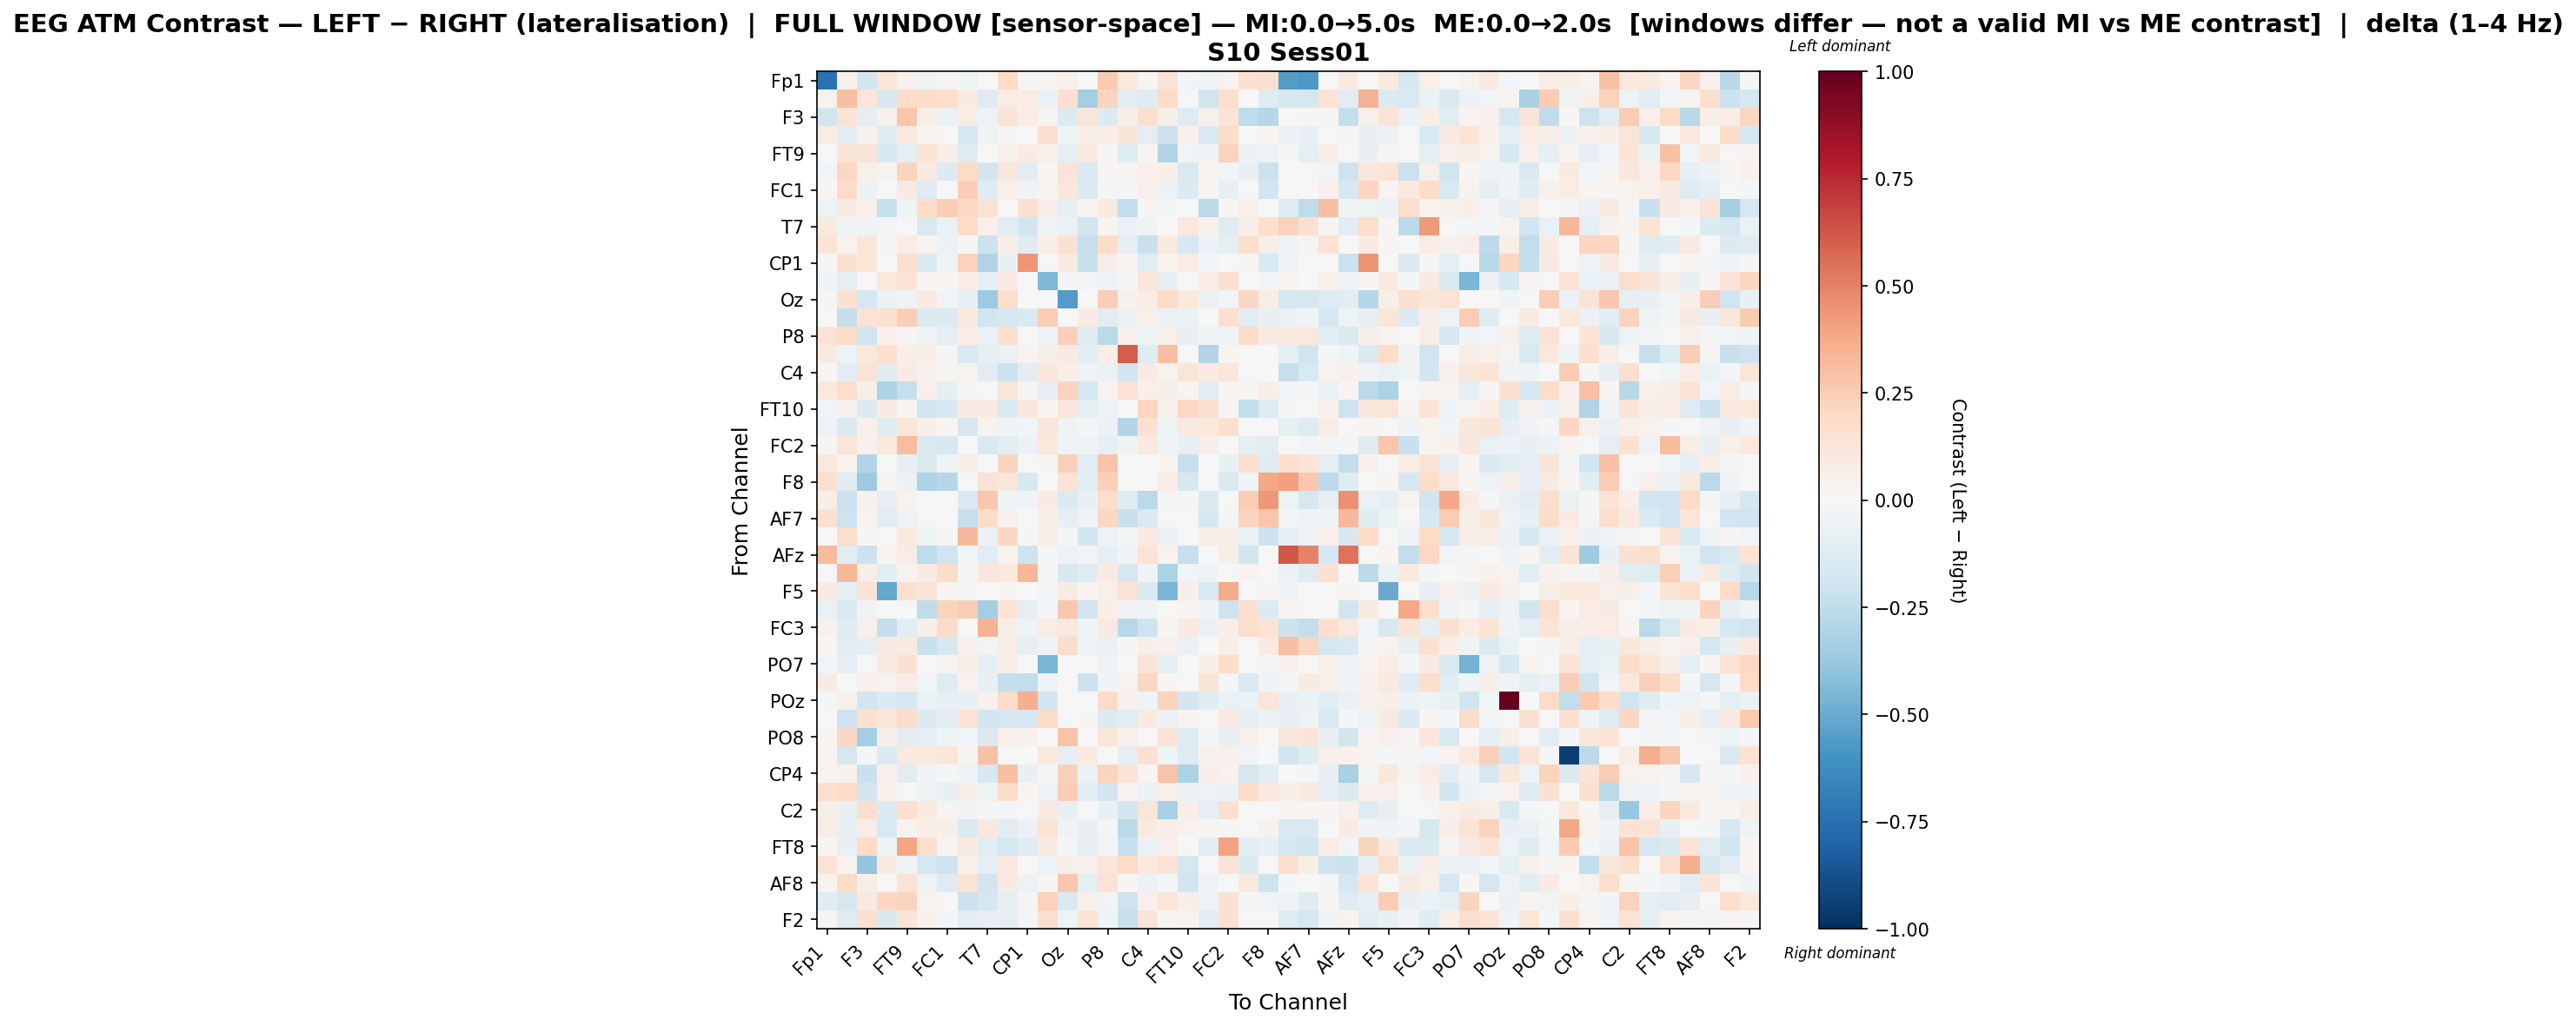

The table this chart was drawn from, first rows:
, Fp1, Fz, F3, F7, FT9, FC5, FC1, C3, T7, TP9, CP1, O1, Oz, O2, P8, TP10, C4, T8, FT10, FC6, FC2, F4, F8
Fp1, -0.7435, 0.05428, -0.1866, 0.1209, 0.04093, -0.04245, 0.02465, -0.04523, -0.0001617, 0.2024, 0.01177, 0.02654, 0.05005, 8.961373976541959e-05, 0.2622, 0.1081, 0.01784, 0.1269, -0.02665, -0.05101, 0.03699, 0.1546, 0.1633
Fz, 0.03242, 0.2979, 0.1248, -0.1582, 0.1906, 0.1849, 0.1754, 0.08656, -0.126, 0.07614, 0.0706, -0.06744, 0.1662, -0.3408, 0.2229, -0.1128, -0.1195, 0.1797, -0.003944, -0.2007, 0.1656, 0.007304, -0.1218
F3, -0.1831, 0.1368, -0.08741, 0.0468, 0.2737, 0.055, -0.06989, 0.07107, -0.0505, 0.1346, 0.07787, 0.02896, -0.1347, 0.1235, -0.1352, 0.05869, 0.1613, 0.05924, -0.127, 0.04784, 0.1363, -0.2518, -0.2877
F7, 0.07574, -0.1169, 0.04012, -0.1235, 0.1007, 0.03873, 0.0, -0.1785, -0.04359, 0.01312, 0.0, 0.1604, -0.04929, 0.06263, 0.05857, 0.1262, -0.09084, -0.2165, 0.05331, -0.1529, 0.1839, 0.0, 0.02075
FT9, 0.0002264, 0.1292, 0.1273, -0.163, -0.09759, 0.1398, 0.06315, -0.1266, 0.0, 0.04609, 0.07939, 0.05271, -0.09518, 0.09886, -0.01158, -0.1177, 0.02774, -0.2904, -0.03057, -0.0338, 0.2292, -0.05578, -0.05244
FC5, -0.02914, 0.207, 0.04953, 0.03224, 0.2216, 0.0847, -0.1331, 0.1994, -0.1857, 0.111, -0.1161, 0.02102, 0.1331, -0.1445, 0.02028, 0.03106, 0.05426, 0.05629, -0.1516, 0.03035, -0.02959, -0.08094, -0.218
FC1, 0.02097, 0.192, -0.05582, 0.0, 0.09268, -0.121, -0.0002306, 0.2486, -0.1218, 0.0544, -0.03323, 0.02809, 0.1131, -0.1379, -0.01139, -0.00835, 0.04881, -0.0562, -0.1355, 0.009745, -0.07938, 0.007524, -0.1919
C3, -0.04722, 0.08451, 0.04775, -0.2237, -0.0446, 0.1991, 0.2467, 0.2043, 0.1478, 0.005723, 0.1631, 0.06317, -0.09732, 0.03791, 0.09655, -0.2477, 0.01655, -0.01232, 0.006679, -0.2673, 0.02046, 0.05261, -0.004279
T7, 0.09584, -0.04925, -0.04278, -0.02516, 0.0, -0.1496, -0.0703, 0.1898, 0.04978, -0.111, -0.1823, -0.03184, -0.05669, -0.1998, 0.02451, -0.07003, -0.03467, 0.002387, 0.1017, 0.04363, -0.1193, 0.05578, 0.1644
TP9, 0.1389, 0.03748, 0.1232, 0.00903, 0.07696, 0.02913, -0.05509, 0.01548, -0.2116, 0.0583, -0.1208, 0.07016, 0.1504, -0.2327, 0.1852, -0.09349, -0.2193, 0.0929, -0.163, -0.05837, -0.09436, 0.1778, 0.05694
CP1, 0.01044, 0.1514, 0.1211, 0.0, 0.1713, -0.1528, -0.03413, 0.2299, -0.3029, -0.07723, 0.4407, 0.0004809, 0.09176, -0.2188, 0.06687, 0.03623, -0.1117, 0.03699, 0.0771, -0.0261, -0.007415, 0.01814, -0.1523
O1, -0.03618, -0.08829, -0.001955, 0.1051, 0.1393, 0.01261, 0.02302, 0.06311, -0.09338, 0.08008, -0.004319, -0.4508, -0.008879, -0.01553, -0.04252, -0.01714, 0.1216, -0.08424, -0.004817, 0.07272, 0.1671, -0.005161, -0.02484
Oz, -0.008699, 0.1498, -0.1737, -0.05693, -0.04455, 0.0904, -0.02928, -0.07117, -0.3598, 0.1751, 0.003791, -0.00622, -0.5562, 0.0, 0.2472, 0.04187, 0.07444, 0.1926, 0.1056, -0.06415, -0.02414, 0.2106, 0.07767
O2, -0.001031, -0.2412, 0.1441, 0.1494, 0.2426, -0.1459, -0.1339, 0.09164, -0.2031, -0.1653, -0.149, 0.2562, 0.0, 0.08261, -0.1148, -0.05575, 0.05328, -0.05847, -0.06481, 0.003545, 0.1692, -0.1054, -0.07309
P8, 0.1432, 0.1836, -0.2008, 0.0494, 0.009115, -0.04408, -0.09861, 0.07148, -0.06639, 0.1585, 0.00335, -0.03626, 0.2351, -0.1177, -0.2664, 0.0421, -0.04761, 0.05388, -0.07296, -0.04679, -0.04754, 0.1867, 0.08494
TP10, 0.08965, -0.05407, 0.1084, 0.1674, 0.06055, 0.06608, -0.01195, -0.1521, -0.08227, -0.06677, 0.02932, 0.06162, 0.08648, -0.1069, 0.0688, 0.6043, -0.1187, 0.3018, 0.0, -0.2953, 0.02905, 0.003692, -0.006337
C4, 0.01068, -0.1032, 0.1427, -0.1195, 0.08267, 0.04046, 0.02121, 0.03604, -0.1122, -0.2184, -0.1056, 0.1107, 0.06377, -0.05009, -0.06525, -0.192, 0.07965, 0.03273, 0.1176, 0.07819, 0.1202, -0.001748, 0.0
T8, 0.1091, 0.1793, 0.0617, -0.3076, -0.2275, 0.04802, -0.08906, -0.01843, -0.001749, 0.1175, 0.0248, -0.07913, 0.2236, -0.1746, 0.03618, 0.1466, 0.0499, 0.05557, 0.02446, -0.1147, 0.008561, 0.01753, 0.06579
FT10, -0.02765, 0.04096, -0.1375, 0.08544, 0.02157, -0.193, -0.1577, 0.08379, 0.07898, -0.1491, 0.1131, 0.02372, 0.1192, -0.08691, -0.05211, 0.0, 0.2129, 0.04312, 0.2042, 0.1565, 0.01482, -0.2387, -0.1327
FC6, -0.05073, -0.144, 0.05177, -0.1243, 0.1211, 0.05599, 0.01986, -0.1699, 0.03875, -0.03428, -0.02443, 0.1205, -0.04222, -0.009753, -0.05909, -0.2895, 0.1548, -0.05083, 0.1006, 0.1087, 0.1603, 0.0, -0.001862
FC2, 0.02341, 0.1206, 0.03959, 0.09837, 0.3086, -0.145, -0.1616, -0.007143, -0.1507, -0.1164, -0.0576, 0.1079, -0.03154, -0.03762, -0.07857, -0.04563, 0.08695, -0.03328, -0.08586, 0.06204, -0.001911, -0.09382, -0.111
F4, 0.1049, 0.035, -0.2898, 0.0, -0.07813, -0.1408, -0.03459, 0.05645, -0.007534, 0.2265, -0.001606, 0.01732, 0.237, -0.1108, 0.2845, 0.004936, 5.535035803235179e-05, 0.02145, -0.2303, 0.0, -0.07381, 0.166, -0.1222
F8, 0.1646, -0.1172, -0.3597, 0.02566, -0.05522, -0.3095, -0.2829, -0.0009801, 0.1418, 0.1109, -0.1563, 0.006103, 0.1455, -0.1052, 0.2368, -0.004921, 0.0, 0.07514, -0.1629, -0.00217, -0.1467, -0.04419, 0.3862
Fp2, 0.06843, -0.2164, 0.03989, -0.07826, 0.03287, 0.0, 0.0, -0.1482, 0.2702, -0.0438, -0.03831, 0.08055, -0.1354, -0.07202, 0.1764, -0.1237, -0.2708, -0.02023, -0.009622, -0.1421, -0.007231, 0.255, 0.4339
AF7, 0.1487, -0.2042, 0.03318, -0.1147, -0.05182, 0.0, 0.0, -0.233, 0.1845, 0.04624, -0.005474, 0.0554, -0.08104, -0.04305, 0.2044, -0.2207, -0.1474, -0.002235, 0.002271, -0.1611, -0.01301, 0.2262, 0.2776
AF3, -0.003989, 0.1749, 0.01449, 0.0, 0.09982, -0.05, 0.007833, 0.3216, -0.05979, 0.2084, -0.02012, 0.05576, -0.008982, -0.1841, -0.04941, -0.01308, 0.08187, -0.058, -0.005925, 0.06392, 0.05555, -0.06305, -0.2119
AFz, 0.315, -0.1025, -0.2136, 0.02514, 0.07157, -0.2552, -0.2005, -0.02809, -0.1142, 0.03796, -0.2103, -0.01954, -0.04889, -0.02651, -0.09304, -0.03724, 0.1382, 0.03463, -0.2307, 0.0, 0.06202, -0.1841, -0.006081
F1, 0.005221, 0.335, 0.0633, -0.1024, 0.03586, 0.08119, 0.184, -0.01692, 0.117, 0.1025, 0.3351, 0.01245, -0.1617, -0.1237, 0.07893, -0.1687, -0.03831, -0.3135, -0.02432, -0.04868, 0.001807, 0.03351, 0.006795
F5, 0.08435, -0.09551, 0.1336, -0.5104, 0.1696, 0.132, 0.01565, -0.008988, 0.005856, 0.0214, 0.0, -0.02456, 0.0816, 0.02058, 0.05091, 0.1332, -0.1456, -0.4546, 0.06073, -0.1507, 0.3713, 0.0, 0.02146
FT7, -0.06731, -0.1417, -0.03612, 0.0, 0.0, -0.2534, 0.2221, 0.2535, -0.3416, 0.1399, -0.09172, -0.009279, 0.2689, -0.1875, 0.06858, -0.037, -0.03552, 0.0005382, 0.01878, -0.03821, -0.206, 0.1655, -0.1376
FC3, 0.04245, -0.124, 0.05036, -0.2358, -0.1117, 0.05723, 0.1906, 0.007767, 0.347, 0.06069, -0.03976, 0.07536, 0.1007, -0.03621, 0.09084, -0.2772, -0.209, 0.02038, 0.08625, -0.06325, 0.06795, 0.1724, 0.1442
CP3, 0.02221, -0.1046, -0.09824, 0.08245, 0.08918, -0.2258, -0.1583, 0.05148, -0.02845, 0.07293, -0.08462, -0.03717, 0.1839, -0.04535, -0.06671, 0.01216, 0.06044, 0.04092, -0.06453, -0.006828, 0.06122, -0.002841, 0.09012
PO7, -0.02928, -0.08462, 0.007507, 0.08991, 0.1485, 0.00668, 0.02868, 0.0622, -0.09066, 0.07529, -0.004766, -0.4596, -0.007579, -0.005717, -0.04174, -0.0006351, 0.13, -0.09296, 0.0008204, 0.06263, 0.1799, -0.007324, -0.02023
PO3, 0.08133, 0.003026, 0.04344, 0.03801, 0.07342, -0.02953, -0.1256, 0.03794, -0.07873, -0.2353, -0.2436, -0.03963, 0.002456, -0.2149, -0.03955, 0.03502, 0.204, 0.02036, -0.0005508, 0.129, -0.02325, -0.1521, -0.03586
POz, -0.01905, 0.04694, -0.1888, -0.1404, -0.1665, -0.06622, -0.08062, -0.0705, 0.04063, 0.1934, 0.3553, -0.1914, -0.002167, 0.0, 0.2022, 0.04242, -0.04543, 0.2332, -0.18, -0.1183, -0.06683, -0.06555, 0.1183
PO4, 0.0, -0.2054, 0.1491, 0.1216, 0.1829, -0.1344, -0.109, 0.1399, -0.1884, -0.1742, -0.1665, 0.1876, 0.004827, 0.01301, -0.1358, -0.1145, 0.09558, -0.05731, 0.02788, -0.0006261, 0.1009, -0.09672, -0.05907
PO8, 0.02139, 0.2042, -0.3399, 0.05778, -0.106, -0.09258, -0.04609, -0.02663, -0.1421, 0.05074, 0.04135, 0.0, 0.2839, 0.0, 0.1203, 0.05467, 0.0, 0.144, -0.1258, -0.01896, -0.07204, 0.0493, -0.003366
P6, 0.02846, -0.1695, -0.02117, -0.1343, 0.09785, 0.105, 0.1204, 0.02491, 0.2913, -0.006376, 0.0, 0.1028, -0.08036, 0.09208, 0.0, -0.0941, 0.1498, -0.04406, -0.126, 0.04041, 0.04974, -0.02513, 0.001266
CP4, 0.02665, 0.04678, -0.2209, 0.05407, -0.1111, -0.03748, -0.01442, -0.04491, -0.1611, 0.2983, -0.07334, -0.02151, 0.2409, -0.06444, 0.2223, 0.1402, 0.01836, 0.2833, -0.3157, 0.05646, 0.03336, -0.179, -0.1152
TP8, 0.1659, 0.1913, -0.1807, 0.05043, -0.0003022, -0.03641, -0.07344, 0.06277, -0.04807, 0.1804, 0.01693, -0.05375, 0.2454, -0.1078, -0.1946, 0.03568, -0.05911, 0.04709, -0.06368, -0.05314, -0.06463, 0.1934, 0.09809
C2, 0.05678, -0.07785, 0.1733, -0.1335, 0.1658, 0.0901, 0.02394, -0.03156, 0.009688, -0.01051, -0.002558, 0.08173, -0.07662, -0.002334, -0.07574, -0.1802, 0.119, -0.3238, 0.0653, -0.096, 0.1613, -0.005883, 0.003787
FC4, 0.0745, -0.08535, 0.05916, -0.151, 0.03348, 0.07272, 0.06123, -0.1481, 0.1064, -0.1128, -0.06025, 0.1398, -0.0329, -0.07473, -0.01795, -0.2618, 0.08866, 0.06082, 0.03261, 0.008243, 0.01527, 0.0, 0.04007
FT8, 0.02221, -0.07273, 0.1984, -0.04241, 0.3956, 0.1686, 0.02881, 0.09172, -0.1068, -0.1753, -0.1244, 0.0878, -0.0133, -0.07465, -0.02815, -0.2209, -0.05751, 0.05073, 0.006808, -0.1019, 0.4045, -0.1077, -0.08123
F6, 0.1436, 0.03754, -0.3945, 0.09211, -0.04162, -0.1736, -0.2072, 0.0532, -0.09742, 0.1052, 0.002311, -0.04033, 0.06874, 0.04594, 0.1196, 0.2004, 0.09732, 0.138, -0.1714, -0.002001, 0.1343, -0.1394, -0.000285
AF8, 0.03776, 0.1856, 0.06833, 0.0, 0.1459, -0.05196, -0.127, 0.1443, -0.1855, 0.08287, -0.0479, 0.01714, 0.2733, -0.09656, 0.1469, 0.01008, -0.05764, -0.02114, -0.1797, -0.03865, -0.006811, 0.09481, -0.2032
AF4, -0.1198, -0.158, 0.09666, 0.2074, 0.2196, 0.03597, -0.006185, -0.2147, -0.1717, -0.09439, -0.02219, 0.2286, -0.1553, 0.0502, -0.02809, -0.2048, 0.04926, 0.1178, 0.05643, -0.05418, 0.1518, -0.02107, -0.02885
F2, -0.01389, -0.1229, 0.1595, -0.1563, 0.1321, 0.04576, -0.01109, -0.1023, -0.0809, -0.09942, -0.01517, 0.1792, -0.05377, 0.1369, -0.04257, -0.2332, 0.1359, 0.01042, 0.03339, -0.1073, 0.1544, 0.0, 0.0
